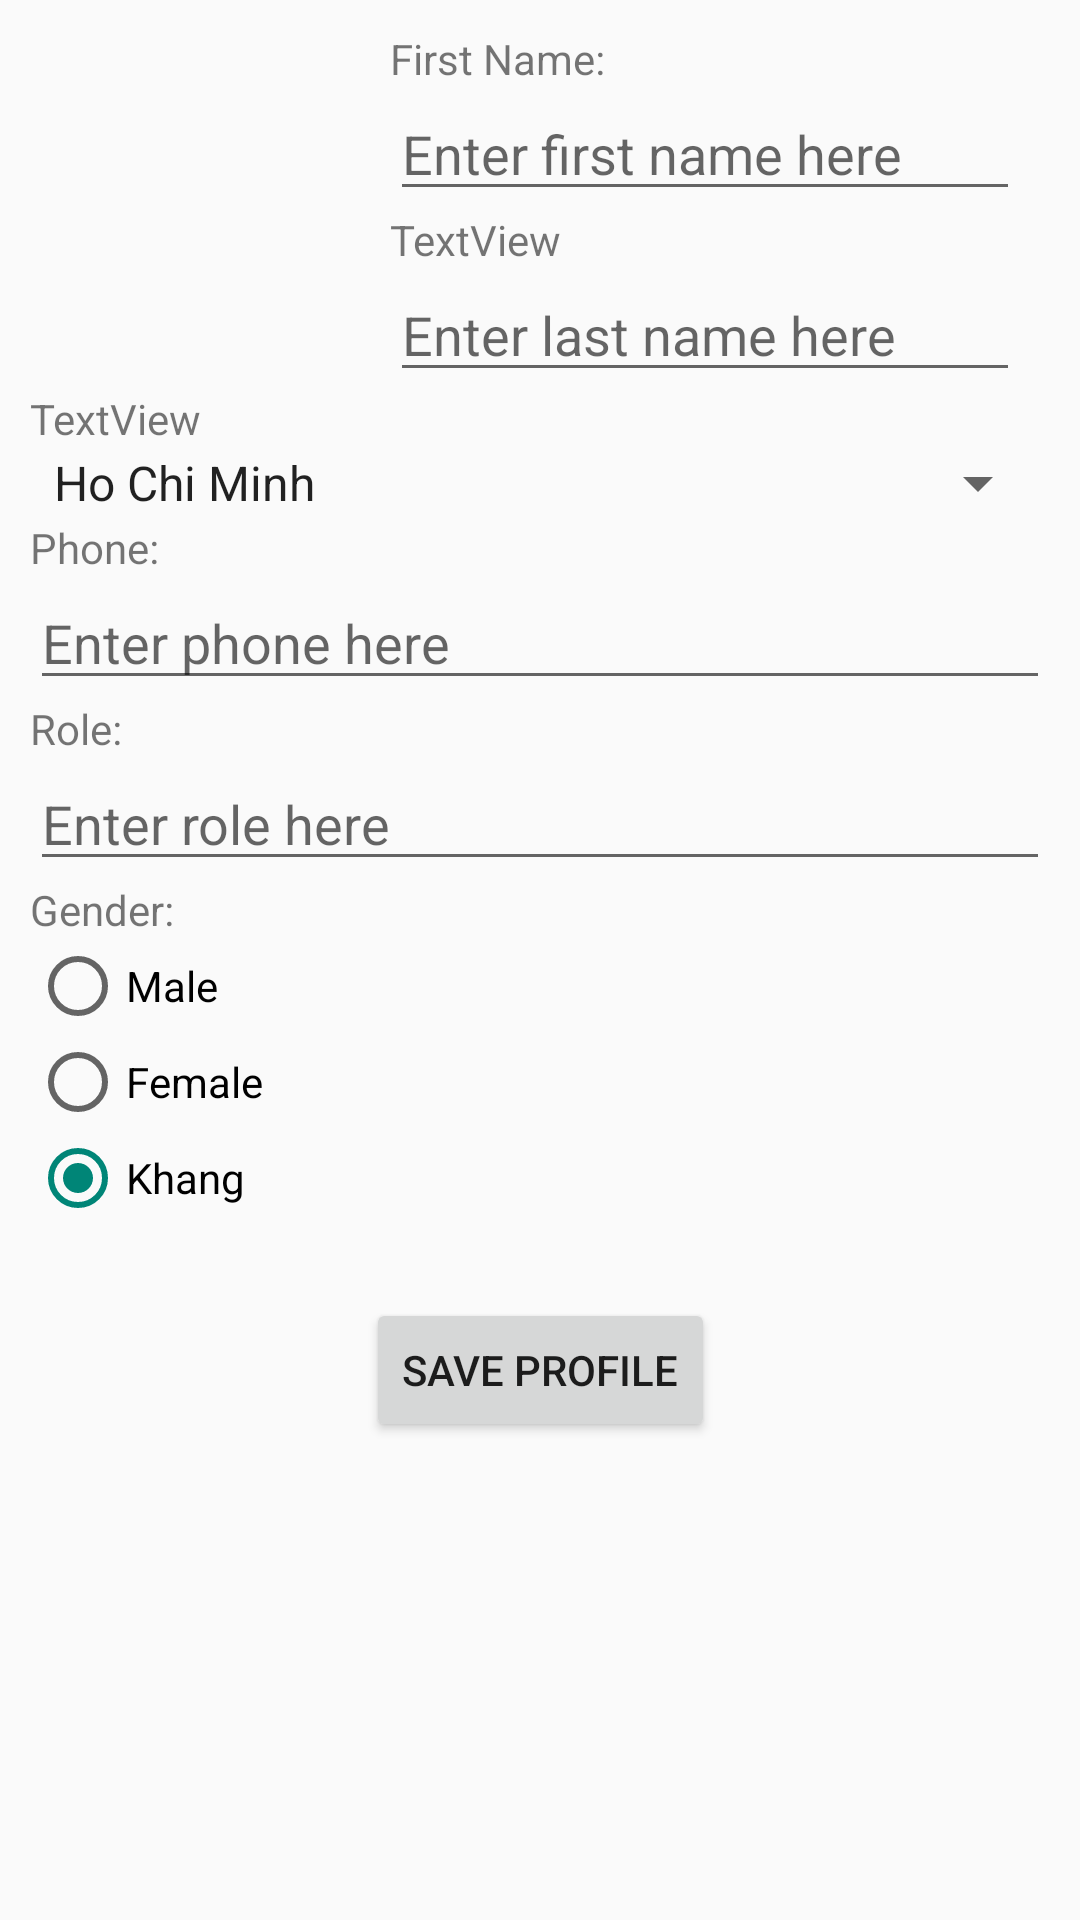

The Android layout XML behind this screen, and the referenced resources:
<!-- AndroidManifest.xml: activity theme AppTheme -->
<!-- res/layout/activity_user_profile.xml -->
<?xml version="1.0" encoding="utf-8"?>
<androidx.constraintlayout.widget.ConstraintLayout xmlns:android="http://schemas.android.com/apk/res/android"
    xmlns:app="http://schemas.android.com/apk/res-auto"
    xmlns:tools="http://schemas.android.com/tools"
    android:id="@+id/main"
    android:layout_width="match_parent"
    android:layout_height="match_parent"
    android:layout_margin="20dp"
    android:padding="10dp"
    tools:context=".UserProfileActivity">

    <TextView
        android:id="@+id/textView3"
        android:layout_width="wrap_content"
        android:layout_height="wrap_content"
        android:text="First Name:"
        app:layout_constraintStart_toStartOf="@+id/edtFirstName"
        app:layout_constraintTop_toTopOf="parent" />

    <EditText
        android:id="@+id/edtFirstName"
        android:layout_width="wrap_content"
        android:layout_height="wrap_content"
        android:ems="10"
        android:hint="Enter first name here"
        android:inputType="text"
        app:layout_constraintStart_toEndOf="@+id/imageView"
        app:layout_constraintTop_toBottomOf="@+id/textView3" />

    <ImageView
        android:id="@+id/imageView"
        android:layout_width="120dp"
        android:layout_height="120dp"
        android:src="@drawable/facebook_logo"
        app:layout_constraintStart_toStartOf="parent"
        app:layout_constraintTop_toTopOf="parent"
        tools:srcCompat="@tools:sample/avatars" />

    <TextView
        android:id="@+id/textView4"
        android:layout_width="wrap_content"
        android:layout_height="wrap_content"
        android:text="TextView"
        app:layout_constraintStart_toEndOf="@+id/imageView"
        app:layout_constraintTop_toBottomOf="@+id/edtFirstName"
        tools:text="Last Name:" />

    <EditText
        android:id="@+id/edtLastName"
        android:layout_width="wrap_content"
        android:layout_height="wrap_content"
        android:ems="10"
        android:hint="Enter last name here"
        android:inputType="text"
        app:layout_constraintStart_toEndOf="@+id/imageView"
        app:layout_constraintTop_toBottomOf="@+id/textView4" />

    <TextView
        android:id="@+id/textView5"
        android:layout_width="wrap_content"
        android:layout_height="wrap_content"
        android:text="TextView"
        app:layout_constraintStart_toStartOf="parent"
        app:layout_constraintTop_toBottomOf="@+id/imageView"
        tools:text="Campus:" />

    <Spinner
        android:id="@+id/spnAddress"
        android:layout_width="match_parent"
        android:layout_height="wrap_content"
        android:entries="@array/campus_spinner"
        app:layout_constraintStart_toStartOf="parent"
        app:layout_constraintTop_toBottomOf="@+id/textView5" />

    <TextView
        android:id="@+id/textView6"
        android:layout_width="wrap_content"
        android:layout_height="wrap_content"
        android:text="Phone:"
        app:layout_constraintStart_toStartOf="parent"
        app:layout_constraintTop_toBottomOf="@+id/spnAddress" />

    <EditText
        android:id="@+id/edtPhone"
        android:layout_width="match_parent"
        android:layout_height="wrap_content"
        android:ems="10"
        android:hint="Enter phone here"
        android:inputType="text"
        app:layout_constraintStart_toStartOf="parent"
        app:layout_constraintTop_toBottomOf="@+id/textView6" />

    <TextView
        android:id="@+id/textView7"
        android:layout_width="wrap_content"
        android:layout_height="wrap_content"
        android:text="Role:"
        app:layout_constraintStart_toStartOf="parent"
        app:layout_constraintTop_toBottomOf="@+id/edtPhone" />

    <EditText
        android:id="@+id/edtRole"
        android:layout_width="match_parent"
        android:layout_height="wrap_content"
        android:ems="10"
        android:hint="Enter role here"
        android:inputType="text"
        app:layout_constraintStart_toStartOf="parent"
        app:layout_constraintTop_toBottomOf="@+id/textView7" />

    <Button
        android:id="@+id/btnSaveProfile"
        android:layout_width="wrap_content"
        android:layout_height="wrap_content"
        android:layout_marginTop="24dp"
        android:text="Save Profile"
        app:layout_constraintEnd_toEndOf="parent"
        app:layout_constraintStart_toStartOf="parent"
        app:layout_constraintTop_toBottomOf="@+id/rdgGender" />

    <RadioGroup
        android:id="@+id/rdgGender"
        android:layout_width="match_parent"
        android:layout_height="wrap_content"
        app:layout_constraintStart_toStartOf="parent"
        app:layout_constraintTop_toBottomOf="@+id/textView8">

        <RadioButton
            android:id="@+id/rdMale"
            android:layout_width="wrap_content"
            android:layout_height="wrap_content"
            android:text="Male" />

        <RadioButton
            android:id="@+id/rdFemale"
            android:layout_width="match_parent"
            android:layout_height="wrap_content"
            android:text="Female" />

        <RadioButton
            android:id="@+id/rdOthers"
            android:layout_width="match_parent"
            android:layout_height="wrap_content"
            android:checked="true"
            android:text="Khang" />
    </RadioGroup>

    <TextView
        android:id="@+id/textView8"
        android:layout_width="wrap_content"
        android:layout_height="wrap_content"
        android:text="Gender:"
        app:layout_constraintStart_toStartOf="parent"
        app:layout_constraintTop_toBottomOf="@+id/edtRole" />

</androidx.constraintlayout.widget.ConstraintLayout>
<!-- resources referenced by this layout -->
<resources>
  <string-array name="campus_spinner">
          <item>Ho Chi Minh</item>
          <item>Hanoi</item>
          <item>Can Tho</item>
          <item>Da Nang</item>
      </string-array>
  <style name="AppTheme" parent="Theme.AppCompat.Light.DarkActionBar" />
</resources>
